Photos from the image-classification dataset "data" in the GitHub repository hafizatunabila/Computer-Vision-and-Deep-Learning. Its 2 classes are: mobil, motor.

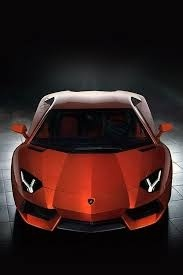
Label: mobil

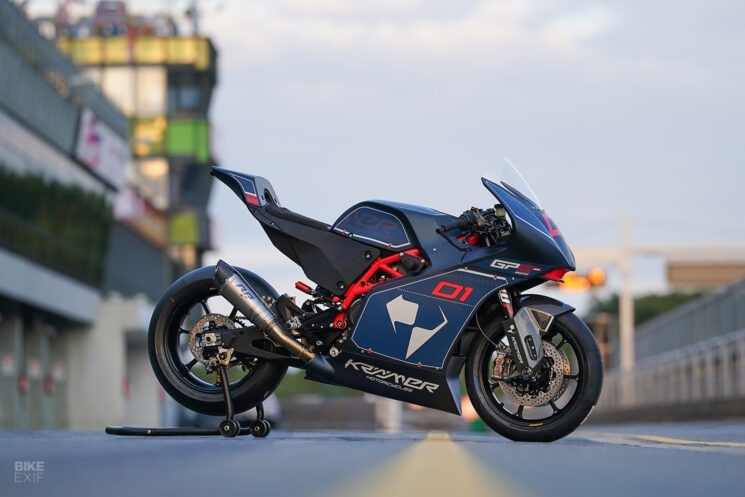
Label: motor

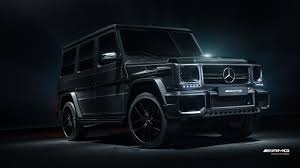
Label: mobil

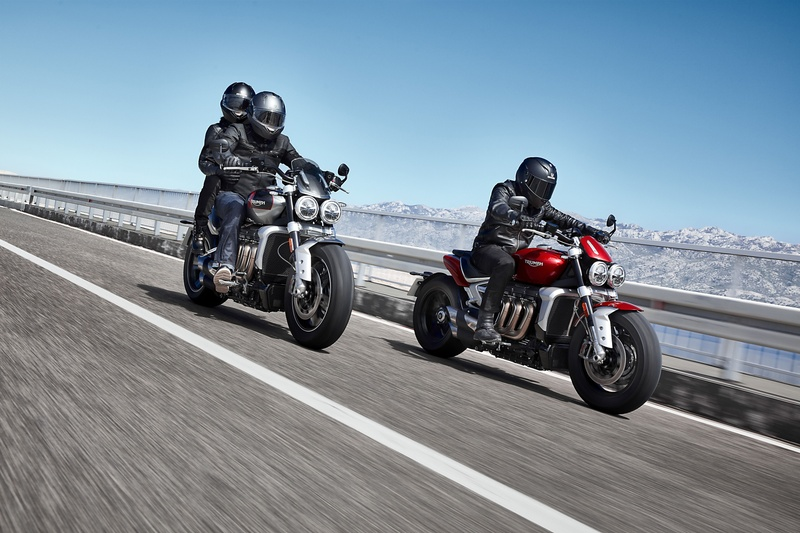
Label: motor

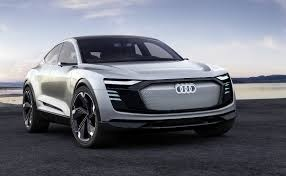
Label: mobil

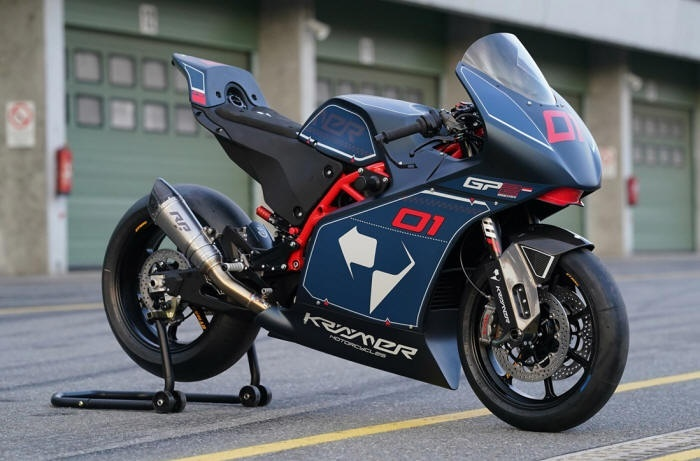
Label: motor
